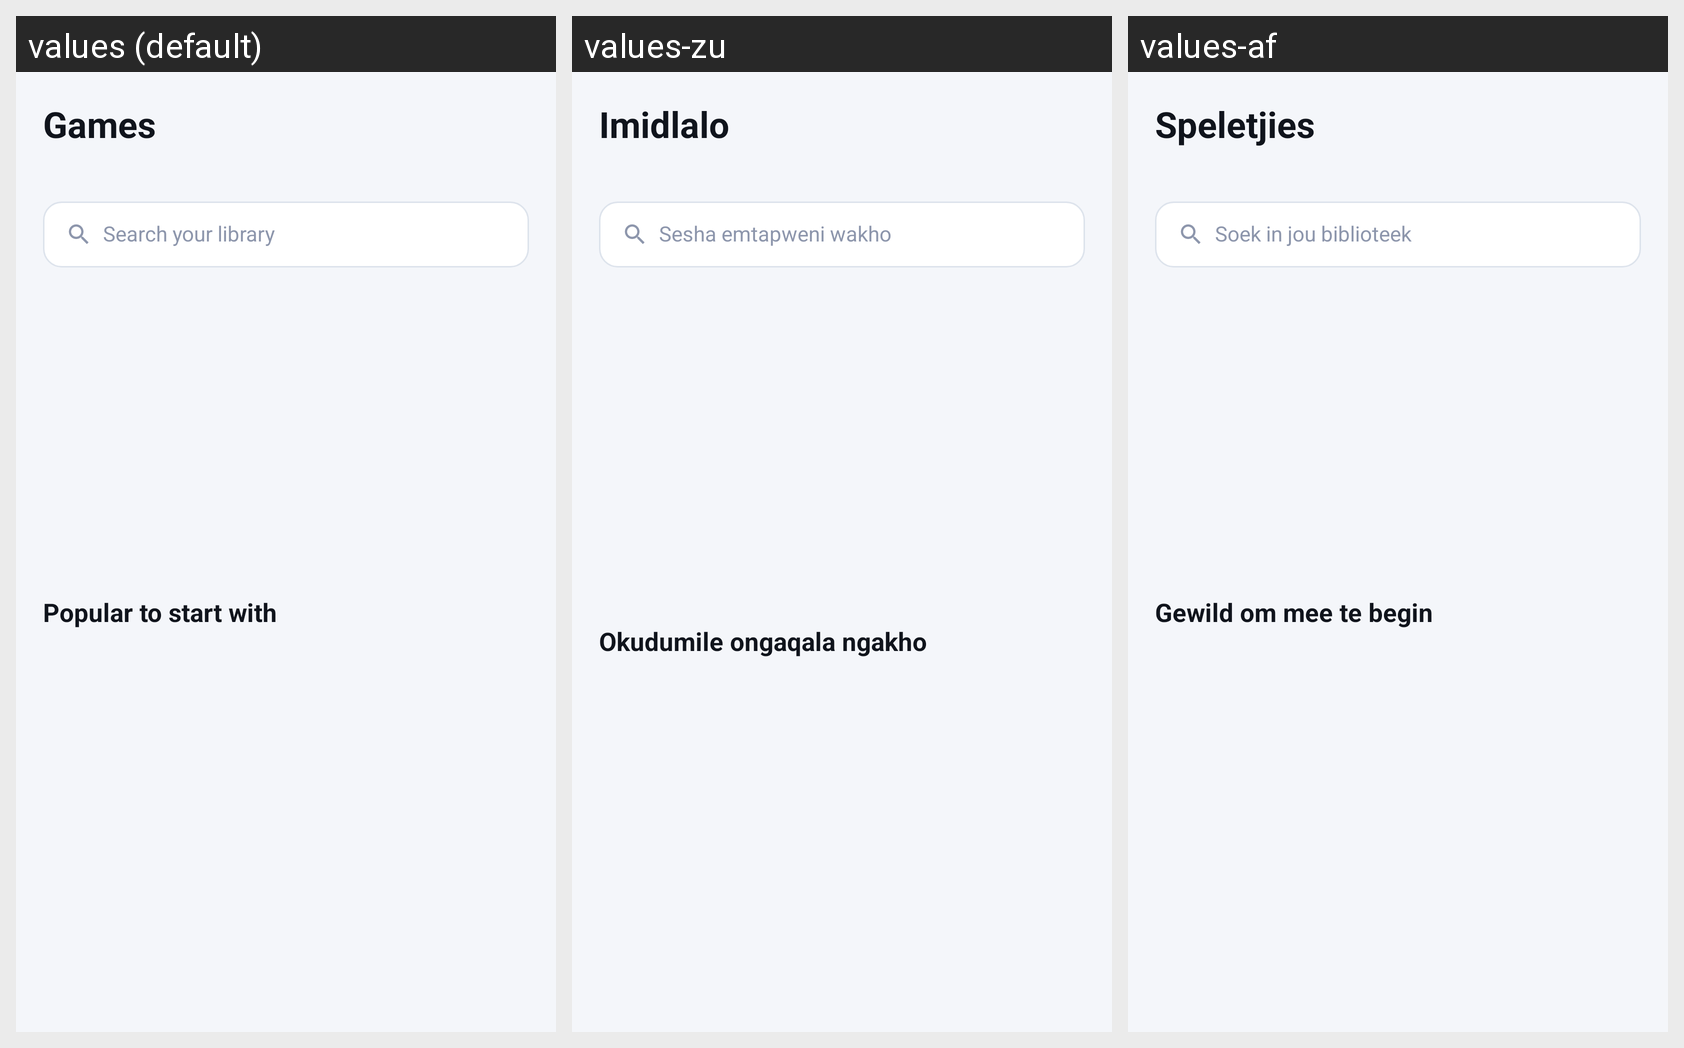

Locale-by-locale string values for the Android screen shown in this grid:
Android screen res/layout/fragment_games.xml rendered under 3 locales, left to right: values (default), values-zu, values-af. Device: Nexus 5 (rendered at 1080×1920; each locale shown at half size, 540×960, under a caption strip naming it); theme Theme.PROG7314_POE_Backlog_Battler.
Strings drawn on this screen, with the default value and each locale's value (text and hints the layout hard-codes, and strings that could not be matched under every locale, appear in the picture but are not listed):

title_games
  values: Games
  values-zu: Imidlalo
  values-af: Speletjies

search_library
  values: Search your library
  values-zu: Sesha emtapweni wakho
  values-af: Soek in jou biblioteek

popular_to_start_with
  values: Popular to start with
  values-zu: Okudumile ongaqala ngakho
  values-af: Gewild om mee te begin
